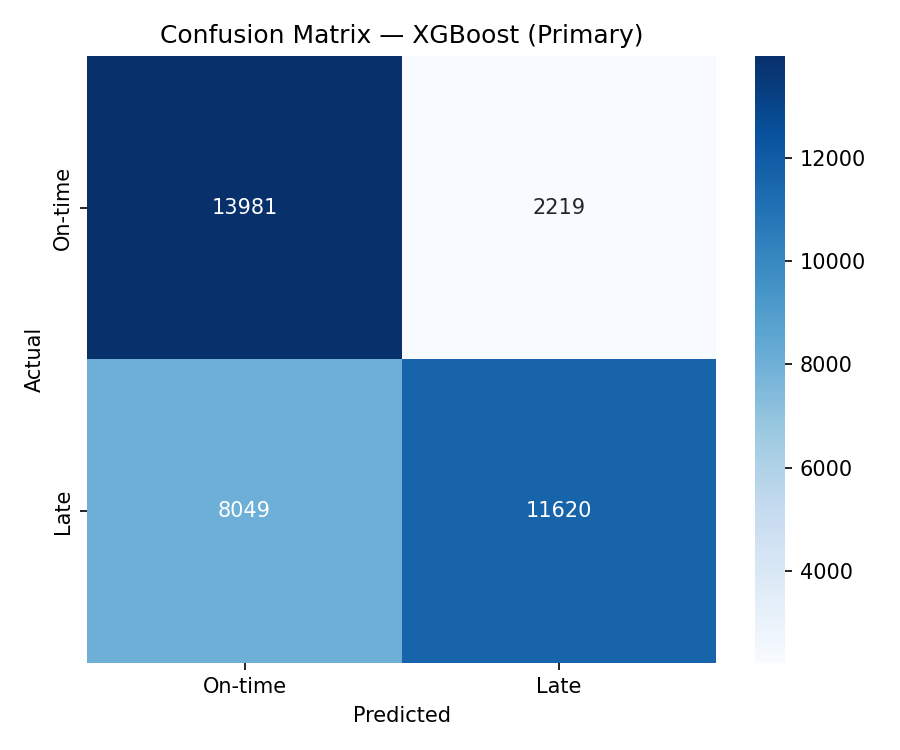

Data behind this chart, as committed beside it:
, Pred_On-time, Pred_Late
Actual_On-time, 13981, 2219
Actual_Late, 8049, 11620
